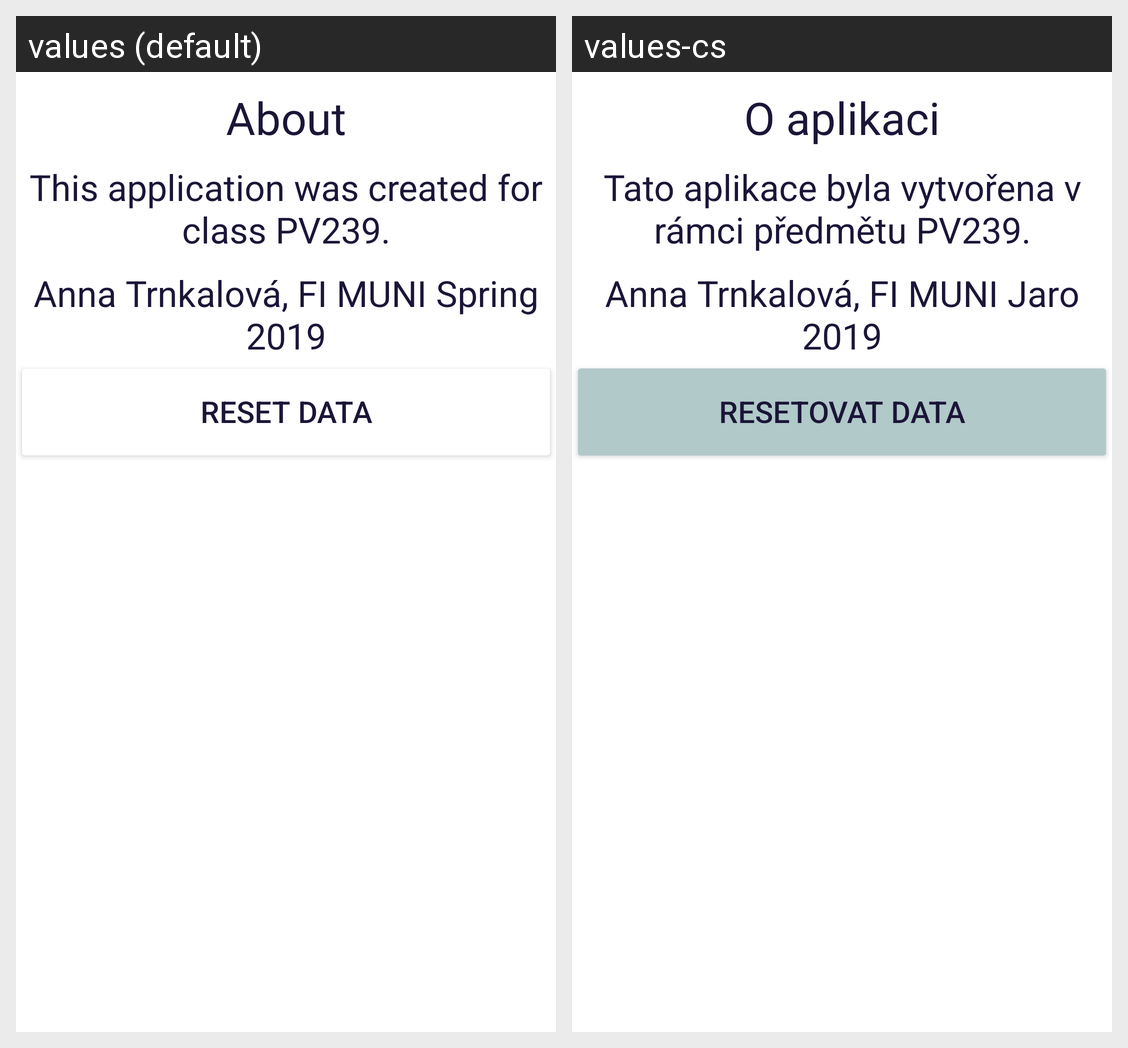

Strings drawn on this Android screen and how each of the app's shown locales translates them:
Android screen res/layout/settings_fragment.xml rendered under 2 locales, left to right: values (default), values-cs. Device: Nexus 5 (rendered at 1080×1920; each locale shown at half size, 540×960, under a caption strip naming it); theme AppTheme.
Strings drawn on this screen, with the default value and each locale's value (text and hints the layout hard-codes, and strings that could not be matched under every locale, appear in the picture but are not listed):

about
  values: About
  values-cs: O aplikaci

about_text1
  values: This application was created for class PV239.
  values-cs: Tato aplikace byla vytvořena v rámci předmětu PV239.

about_text2
  values: Anna Trnkalová, FI MUNI Spring 2019
  values-cs: Anna Trnkalová, FI MUNI Jaro 2019

reset_data
  values: Reset data
  values-cs: Resetovat data
